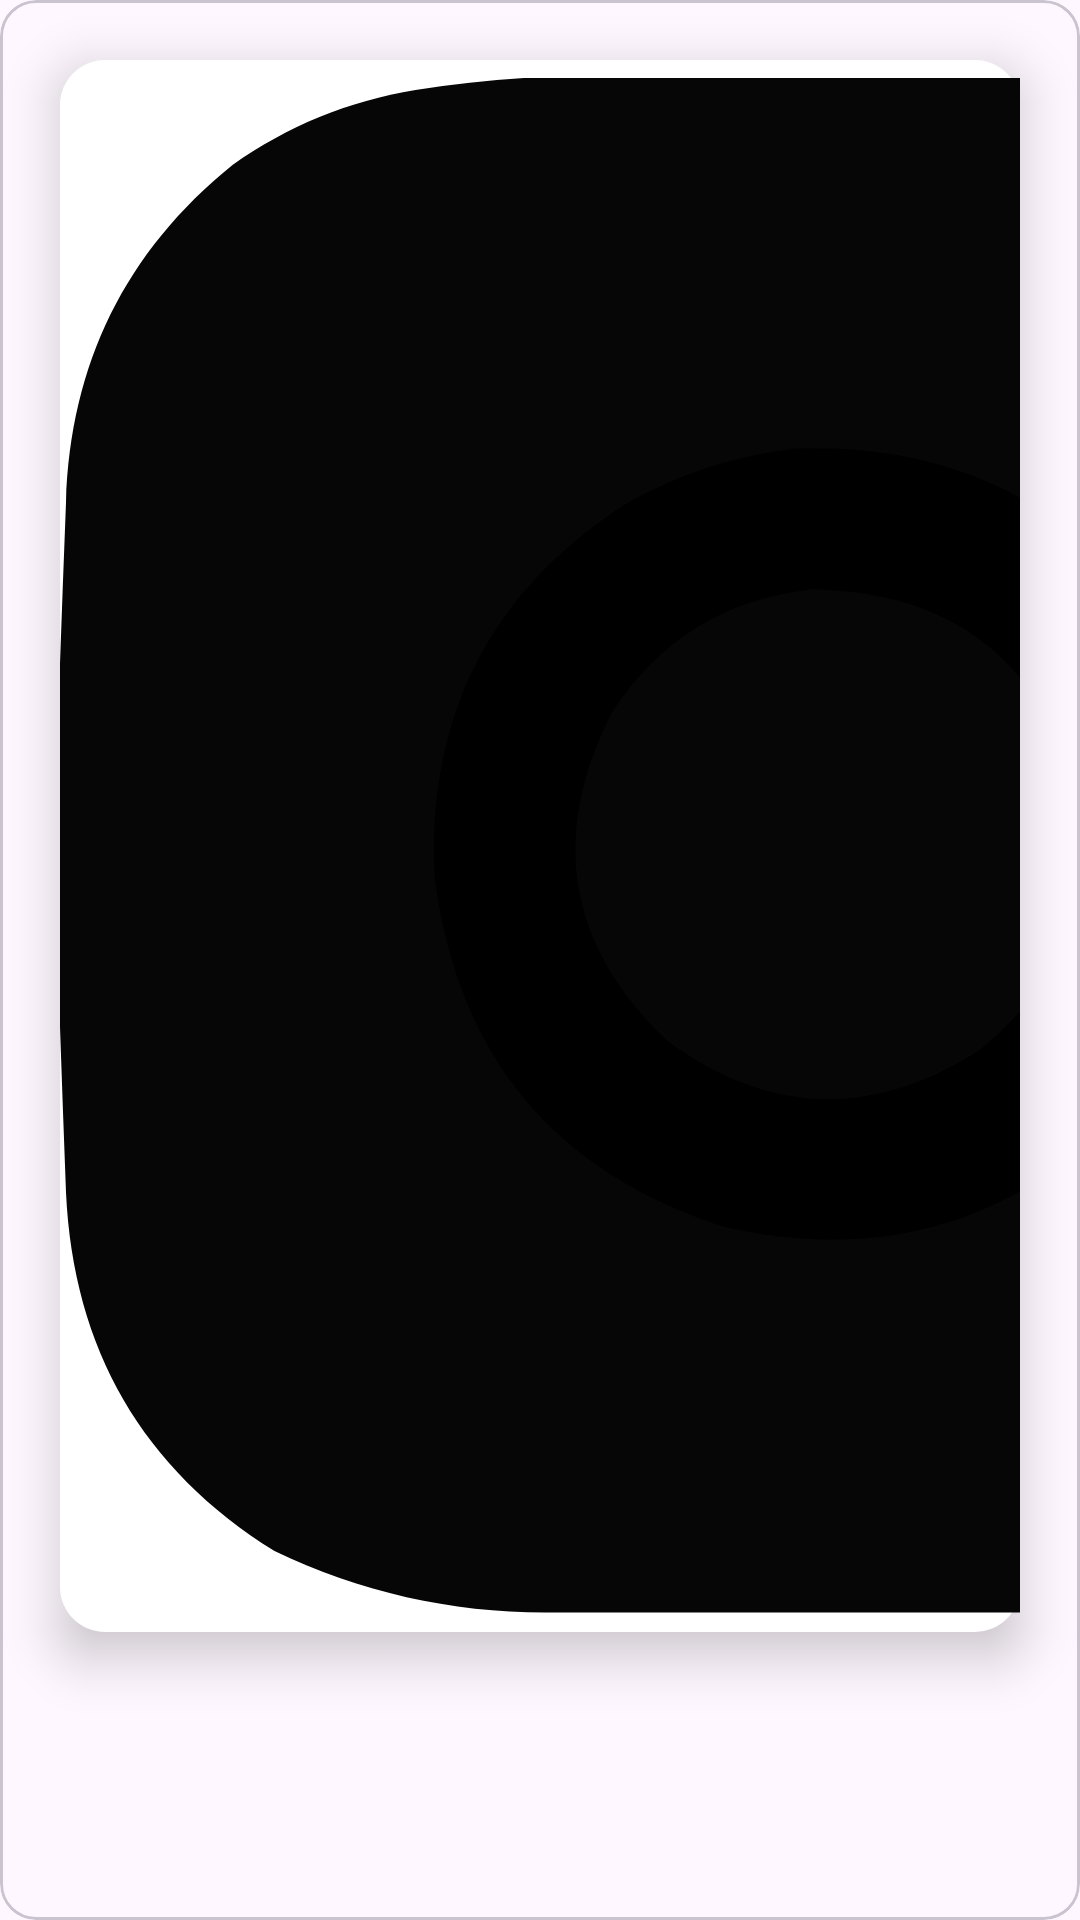

Android layout source for this screen:
<!-- AndroidManifest.xml: application theme Theme.Expense_Tracker -->
<!-- res/layout/follow_dialog.xml -->
<?xml version="1.0" encoding="utf-8"?>
<com.google.android.material.card.MaterialCardView
    xmlns:app="http://schemas.android.com/apk/res-auto"
    xmlns:android="http://schemas.android.com/apk/res/android"
    android:layout_height="match_parent"
    android:layout_width="match_parent">

   <androidx.constraintlayout.widget.ConstraintLayout
       android:layout_width="match_parent"
       android:layout_height="match_parent">
       <com.google.android.material.textview.MaterialTextView
           android:layout_width="0dp"
           android:layout_margin="20dp"
           android:layout_height="wrap_content"
           app:fontFamily="@font/robotomedium"
           android:elevation="10dp"
           android:drawableStart="@drawable/instagram"
           android:background="@drawable/bg_rounded_text"
           android:foreground="?attr/selectableItemBackground"
           android:textSize="20sp"
           android:text="Follow Us On Instagram"
           app:layout_constraintStart_toStartOf="parent"
           app:layout_constraintEnd_toEndOf="parent"
           app:layout_constraintTop_toTopOf="parent"

           />
   </androidx.constraintlayout.widget.ConstraintLayout>

</com.google.android.material.card.MaterialCardView>
<!-- resources referenced by this layout -->
<resources>
  <!-- drawable bg_rounded_text (drawable) -->
  <?xml version="1.0" encoding="utf-8"?>
  <shape xmlns:android="http://schemas.android.com/apk/res/android"
      android:shape="rectangle">
      <solid android:color="@color/CardBackground" />
      <corners android:radius="15dp" />
  </shape>
  <!-- drawable instagram: vector/xml drawable (drawable, 2481 chars, omitted) -->
  <style name="Theme.Expense_Tracker" parent="Theme.Material3.DayNight.NoActionBar">
          <item name="android:windowSplashScreenBackground" tools:targetApi="31">@color/white</item>
          <item name="android:windowSplashScreenAnimatedIcon" tools:targetApi="31">@mipmap/ic_launcher</item>
          <item name="android:windowSplashScreenAnimationDuration" tools:targetApi="31">500</item>
      </style>
  <color name="CardBackground">#FFFFFF</color>
  <color name="white">#FFFFFFFF</color>
</resources>
